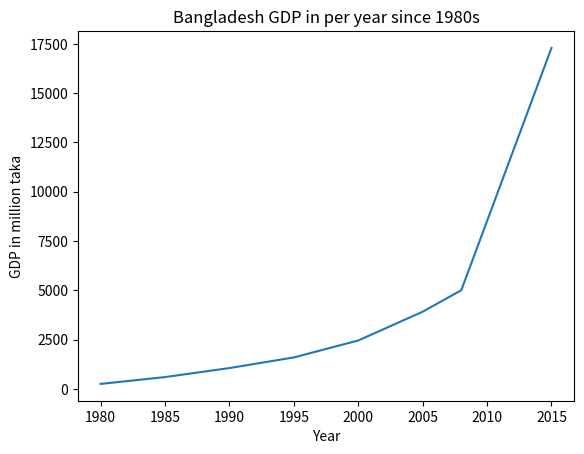
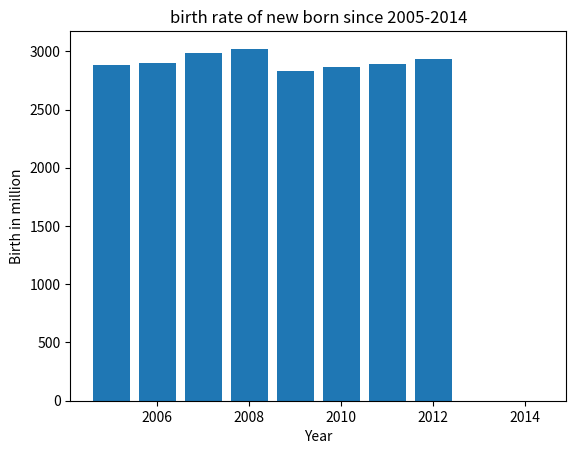

Write the Python code that produced these figures, in order.
import matplotlib.pyplot as plt

fig=plt.figure()

x_axis=[1980,1985,1990,1995,2000,2005,2008,2015]
y_axis=[250,597,1054,1594,2453,3913,5003,17295]



plt.title('Bangladesh GDP in per year since 1980s')
plt.xlabel('Year')
plt.ylabel('GDP in million taka')
plt.plot(x_axis,y_axis)
plt.show()
plt.close()

#births per year sinc 2005-2014

year=[2005,2006,2007,2008,2009,2010,2011,2012,2013,2014]
births=[2879,2901,2986,3022,2832,2868,2891,2933,0,0]



plt.title('birth rate of new born since 2005-2014')
plt.xlabel('Year')
plt.ylabel('Birth in million')
plt.bar(year,births)
plt.show()
plt.close()
